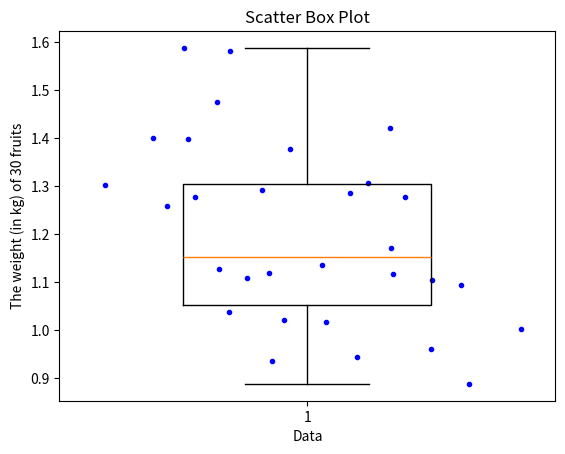

This figure's Python source:
import numpy as np
import matplotlib.pyplot as plt

data = np.random.normal(1.2, 0.2, 30)
plt.figure()

plt.boxplot(data, widths=0.5)
numDataPoints = len(data)
x = np.ones(numDataPoints)
x_jittered = x + 0.2 * np.random.randn(numDataPoints)
plt.scatter(x_jittered, data, marker='.',
edgecolor='b', facecolor='b', linewidth=1)
plt.title('Scatter Box Plot')
plt.xlabel('Data')
plt.ylabel('The weight (in kg) of 30 fruits')
plt.show()